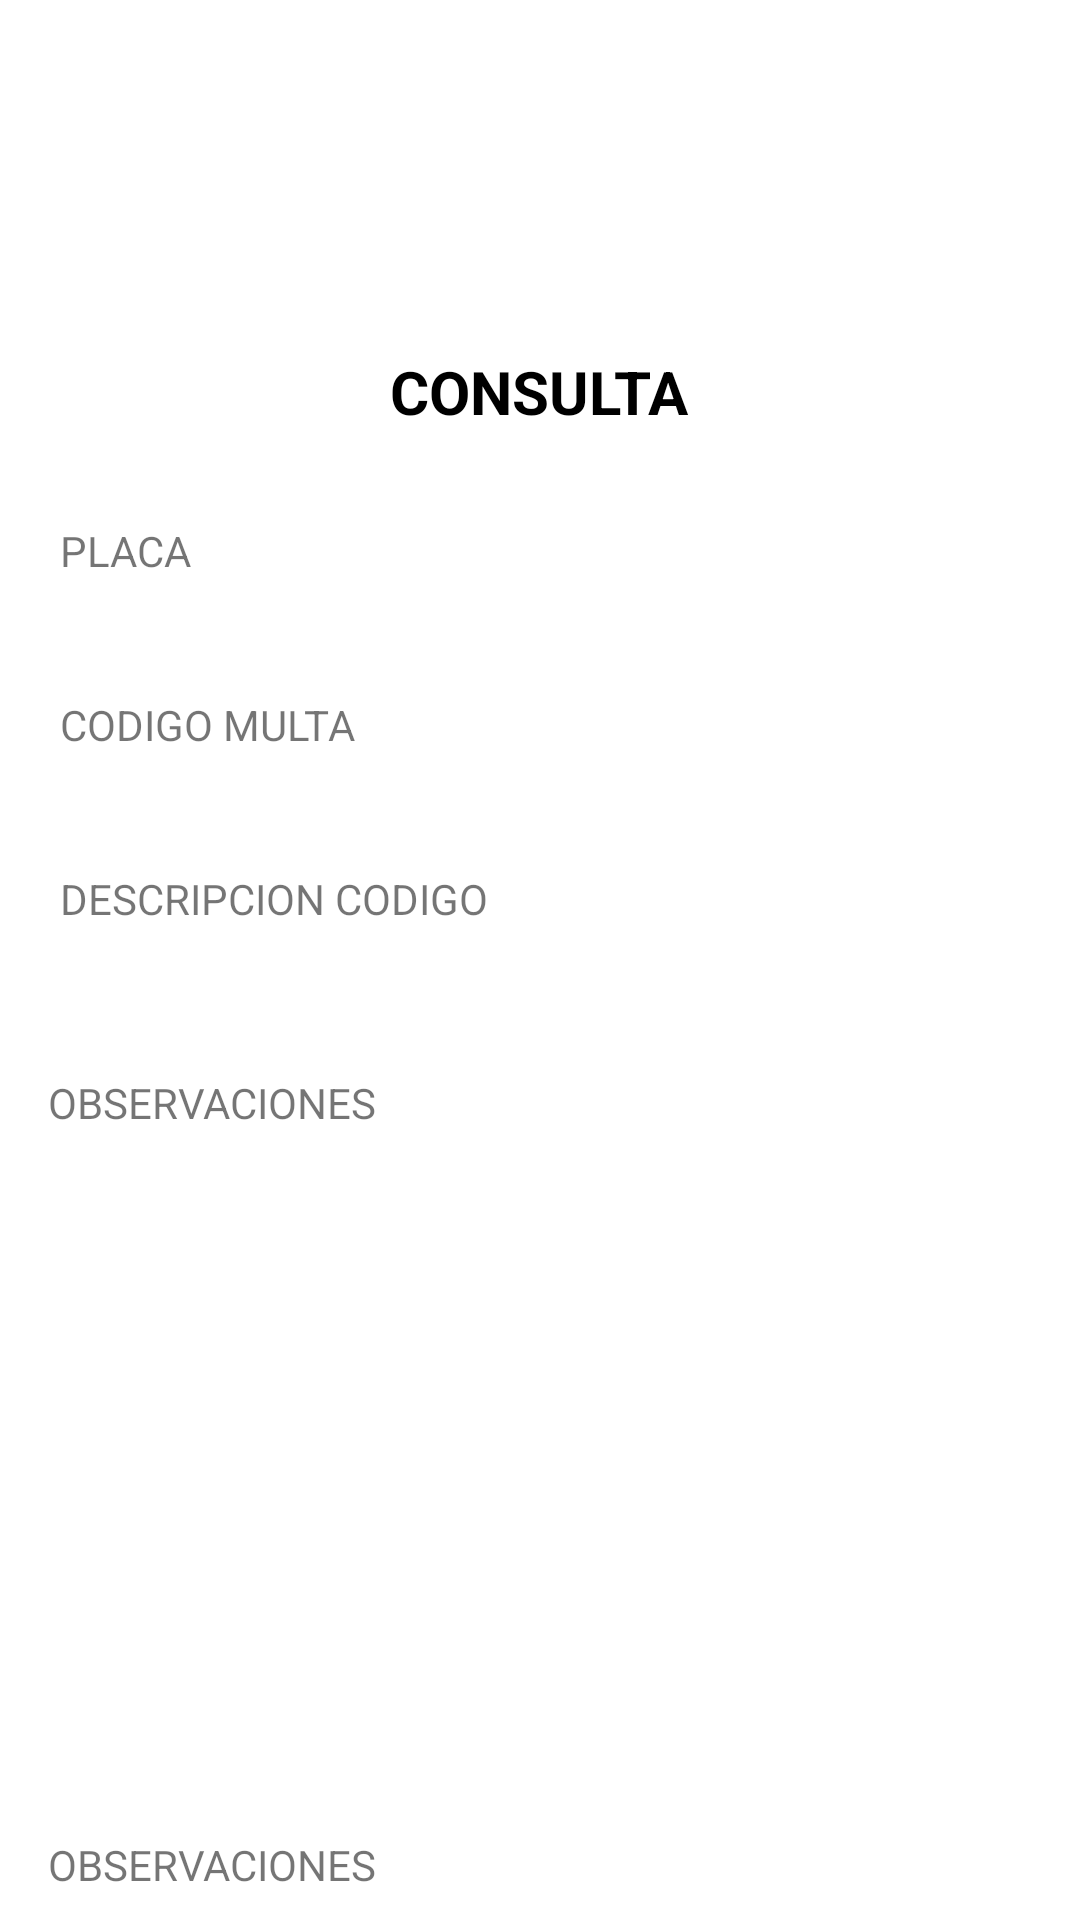

Produce the Android XML layout that renders to this screen, including the resource entries it uses.
<!-- AndroidManifest.xml: application theme Theme.RINValidador -->
<!-- res/layout/activity_consulta.xml -->
<?xml version="1.0" encoding="utf-8"?>
<androidx.constraintlayout.widget.ConstraintLayout xmlns:android="http://schemas.android.com/apk/res/android"
    xmlns:app="http://schemas.android.com/apk/res-auto"
    xmlns:tools="http://schemas.android.com/tools"
    android:layout_width="match_parent"
    android:layout_height="match_parent"
    tools:context=".ConsultaActivity">

    <ImageView
        android:id="@+id/imgLogoConsulta"
        android:layout_width="232dp"
        android:layout_height="97dp"
        android:layout_marginStart="99dp"
        android:layout_marginTop="10dp"
        android:layout_marginEnd="100dp"
        app:layout_constraintEnd_toEndOf="parent"
        app:layout_constraintStart_toStartOf="parent"
        app:layout_constraintTop_toTopOf="parent"
        app:srcCompat="@mipmap/simit" />

    <TextView
        android:id="@+id/textTituloConsulta"
        android:layout_width="wrap_content"
        android:layout_height="wrap_content"
        android:layout_marginStart="162dp"
        android:layout_marginTop="10dp"
        android:layout_marginEnd="162dp"
        android:text="CONSULTA"
        android:textAlignment="center"
        android:textColor="#000000"
        android:textSize="20sp"
        android:textStyle="bold"
        app:layout_constraintEnd_toEndOf="parent"
        app:layout_constraintHorizontal_bias="0.504"
        app:layout_constraintStart_toStartOf="parent"
        app:layout_constraintTop_toBottomOf="@+id/imgLogoConsulta" />

    <ScrollView
        android:layout_width="414dp"
        android:layout_height="579dp"
        android:layout_marginTop="10dp"
        app:layout_constraintStart_toStartOf="parent"
        app:layout_constraintTop_toBottomOf="@+id/textTituloConsulta">

        <LinearLayout
            android:layout_width="match_parent"
            android:layout_height="wrap_content"
            android:orientation="vertical">


            <TextView
                android:id="@+id/textPlaca"
                android:layout_width="wrap_content"
                android:layout_height="wrap_content"
                android:layout_marginStart="20dp"
                android:layout_marginTop="20dp"
                android:text="PLACA"
                app:layout_constraintStart_toStartOf="parent"
                app:layout_constraintTop_toBottomOf="@+id/textTituloRegistrar" />

            <TextView
                android:id="@+id/textObtencionPlaca"
                android:layout_width="wrap_content"
                android:layout_height="wrap_content"
                android:layout_marginStart="20dp"
                android:layout_marginTop="10dp"
                app:layout_constraintStart_toStartOf="parent"
                app:layout_constraintTop_toBottomOf="@+id/textDescripcionCodigo" />




















            <TextView
                android:id="@+id/textCodigoMulta"
                android:layout_width="wrap_content"
                android:layout_height="wrap_content"
                android:layout_marginStart="20dp"
                android:layout_marginTop="10dp"
                android:text="CODIGO MULTA"
                app:layout_constraintStart_toStartOf="parent"
                app:layout_constraintTop_toBottomOf="@+id/spnMarca" />

            <TextView
                android:id="@+id/textObtencionMulta"
                android:layout_width="wrap_content"
                android:layout_height="wrap_content"
                android:layout_marginStart="20dp"
                android:layout_marginTop="10dp"
                app:layout_constraintStart_toStartOf="parent"
                app:layout_constraintTop_toBottomOf="@+id/textDescripcionCodigo" /> />

            <TextView
                android:id="@+id/textDescripcionCodigo"
                android:layout_width="wrap_content"
                android:layout_height="wrap_content"
                android:layout_marginStart="20dp"
                android:layout_marginTop="10dp"
                android:text="DESCRIPCION CODIGO"
                app:layout_constraintStart_toStartOf="parent"
                app:layout_constraintTop_toBottomOf="@+id/spnCodigoMulta" />

            <TextView
                android:id="@+id/textDescripcioncodigo"
                android:layout_width="wrap_content"
                android:layout_height="wrap_content"
                android:layout_marginStart="20dp"
                android:layout_marginTop="10dp"
                app:layout_constraintStart_toStartOf="parent"
                app:layout_constraintTop_toBottomOf="@+id/textDescripcionCodigo" />

            <TextView
                android:id="@+id/textObservacion"
                android:layout_width="wrap_content"
                android:layout_height="wrap_content"
                android:layout_marginStart="16dp"
                android:layout_marginTop="20dp"
                android:text="OBSERVACIONES"
                app:layout_constraintStart_toStartOf="parent"
                app:layout_constraintTop_toBottomOf="@+id/textDescripcioncodigo" />

            <TextView
                android:id="@+id/textObtencionObservacion"
                android:layout_width="wrap_content"
                android:layout_height="wrap_content"
                android:layout_marginStart="20dp"
                android:layout_marginTop="10dp"
                app:layout_constraintStart_toStartOf="parent"
                app:layout_constraintTop_toBottomOf="@+id/textDescripcionCodigo" />

            <ImageView
                android:id="@+id/imgFoto"
                android:layout_width="228dp"
                android:layout_height="174dp"
                android:layout_gravity="center"
                android:layout_marginTop="12dp"
                android:layout_marginEnd="8dp"
                app:layout_constraintEnd_toEndOf="parent"
                app:layout_constraintTop_toBottomOf="@+id/editTextObservaciones"
                app:srcCompat="@drawable/ic_launcher_foreground" />

            <LinearLayout
                android:layout_width="match_parent"
                android:layout_height="match_parent"
                android:orientation="vertical">
                <TextView
                    android:id="@+id/textObservacionAgente"
                    android:layout_width="wrap_content"
                    android:layout_height="wrap_content"
                    android:layout_marginStart="16dp"
                    android:layout_marginTop="20dp"
                    android:text="OBSERVACIONES"
                    app:layout_constraintStart_toStartOf="parent"
                    app:layout_constraintTop_toBottomOf="@+id/textDescripcioncodigo" />

                <EditText
                    android:id="@+id/editTextObservacionesAgente"
                    android:layout_width="350dp"
                    android:layout_height="wrap_content"
                    android:layout_marginStart="16dp"
                    android:layout_marginTop="8dp"
                    android:ems="10"
                    android:inputType="textPersonName"
                    android:textSize="14sp"
                    app:layout_constraintStart_toStartOf="parent"
                    app:layout_constraintTop_toBottomOf="@+id/textObservacion" />

            </LinearLayout>

            <LinearLayout
                android:layout_width="match_parent"
                android:layout_height="match_parent"
                android:layout_marginTop="10dp"
                android:orientation="horizontal">

                <Button
                    android:id="@+id/btnAceptar"
                    style="@style/Widget.AppCompat.Button.Colored"
                    android:layout_width="wrap_content"
                    android:layout_height="wrap_content"
                    android:layout_gravity="center"
                    android:layout_marginStart="16dp"
                    android:layout_marginTop="10dp"
                    android:layout_weight="1"
                    android:text="aceptado"
                    android:onClick="aceptarRegistro"/>

                <Button
                    android:id="@+id/btnRechazar"
                    style="@style/Widget.AppCompat.Button.Colored"
                    android:layout_width="wrap_content"
                    android:layout_height="wrap_content"
                    android:layout_gravity="center"
                    android:layout_marginStart="16dp"
                    android:layout_marginTop="10dp"
                    android:layout_weight="1"
                    android:text="rechazado"
                    android:onClick="rechazarRegistro"

                    />
            </LinearLayout>

            <Space
                android:layout_width="match_parent"
                android:layout_height="50dp"
                android:layout_gravity="center"
                />

        </LinearLayout>


    </ScrollView>


</androidx.constraintlayout.widget.ConstraintLayout>
<!-- resources referenced by this layout -->
<resources>
  <style name="Theme.RINValidador" parent="Theme.MaterialComponents.DayNight.DarkActionBar">
          
          <item name="colorPrimary">@color/purple_500</item>
          <item name="colorPrimaryVariant">@color/purple_700</item>
          <item name="colorOnPrimary">@color/white</item>
          
          <item name="colorSecondary">@color/teal_200</item>
          <item name="colorSecondaryVariant">@color/teal_700</item>
          <item name="colorOnSecondary">@color/black</item>
          
          <item name="android:statusBarColor" tools:targetApi="l">?attr/colorPrimaryVariant</item>
          
      </style>
  <!-- not gathered from this repository: default colours our renderer supplied (Android Studio template values) -->
  <color name="purple_500">#FF6200EE</color>
  <color name="purple_700">#FF3700B3</color>
  <color name="teal_200">#FF03DAC5</color>
  <color name="teal_700">#FF018786</color>
  <color name="black">#FF000000</color>
  <color name="white">#FFFFFFFF</color>
</resources>
